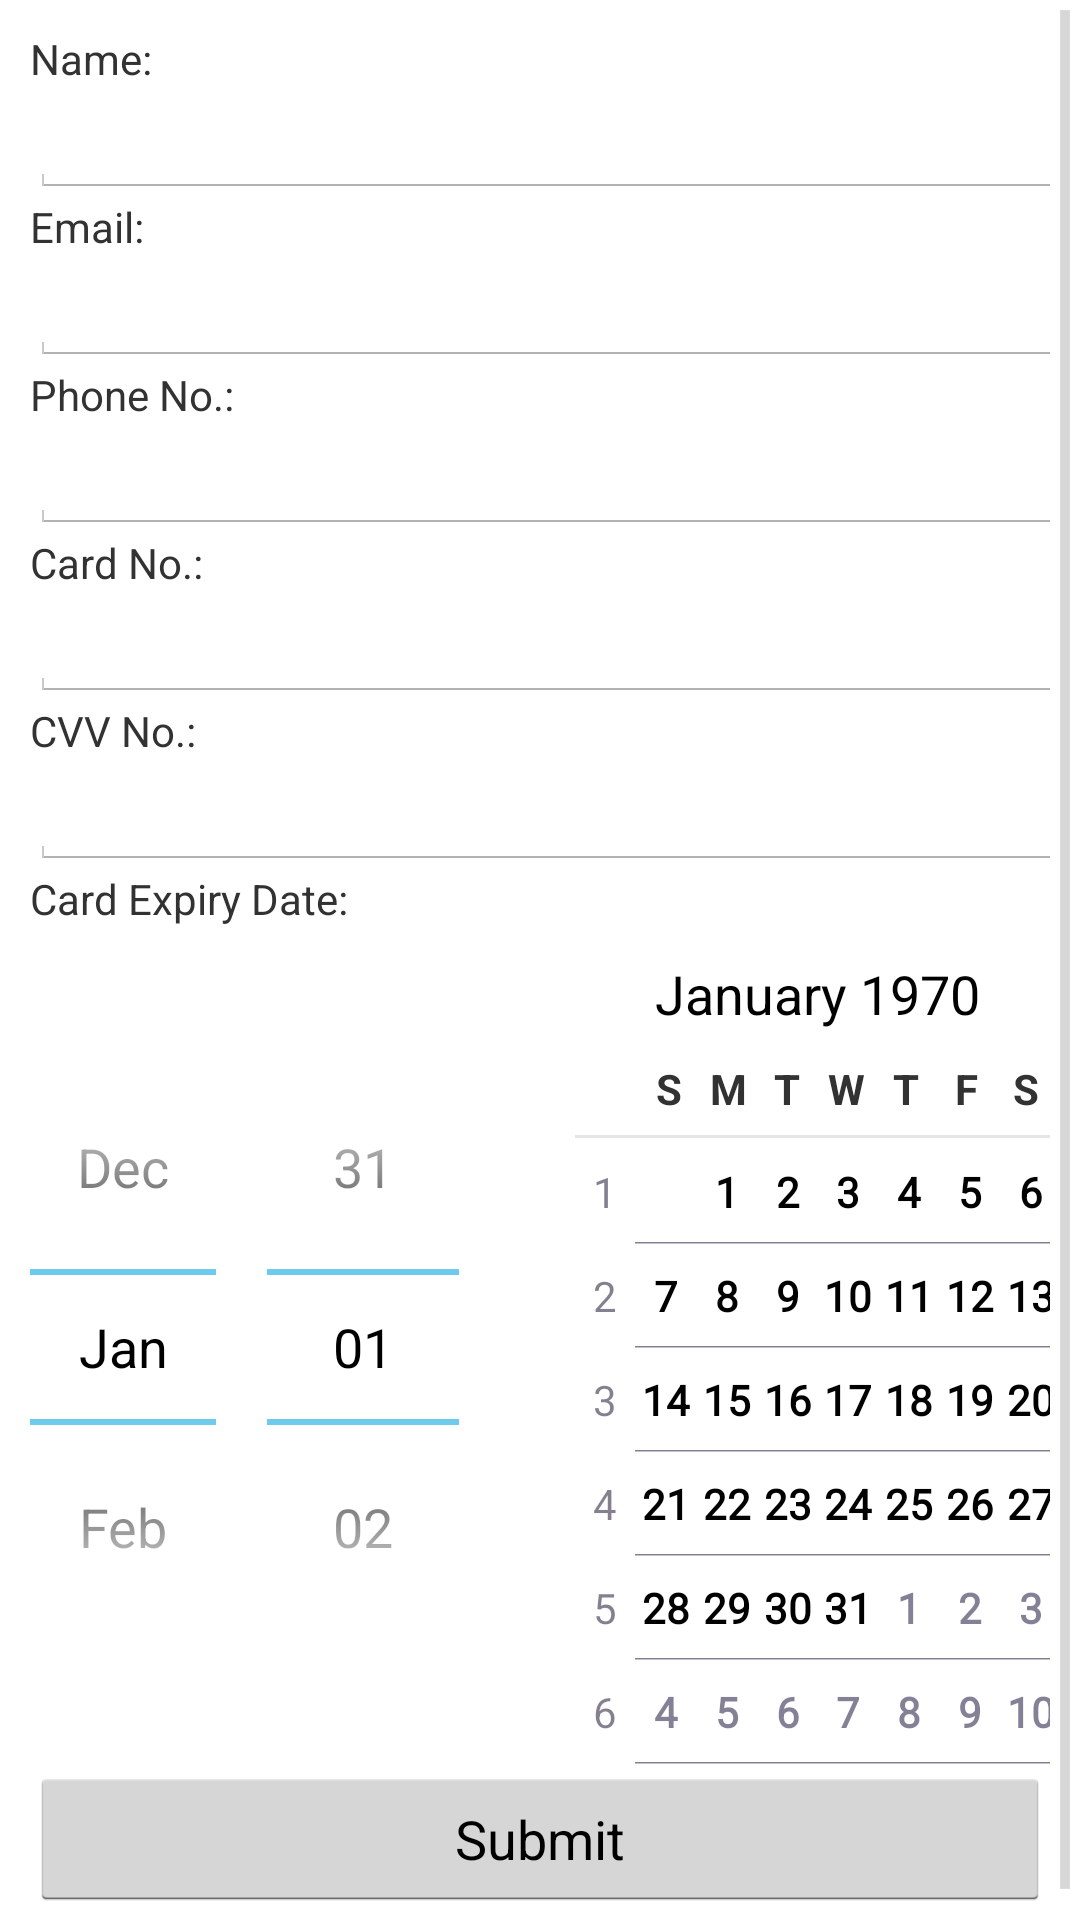

Android layout source for this screen:
<!-- AndroidManifest.xml: application theme AppTheme -->
<!-- res/layout/activity_booking_form.xml -->
<ScrollView xmlns:android="http://schemas.android.com/apk/res/android"
    xmlns:tools="http://schemas.android.com/tools"
    android:layout_width="fill_parent"
    android:layout_height="wrap_content"
    tools:context=".MyActivity">

    <TableLayout xmlns:android="http://schemas.android.com/apk/res/android"
        android:layout_width="fill_parent"
        android:layout_height="fill_parent"
        android:stretchColumns="*"
        android:padding="10dp">

        <TableRow
            android:layout_width="match_parent"
            android:layout_height="wrap_content">
            <TextView
                android:text="Name:"
                android:id="@+id/textName"
                style="@style/formLabel"
                android:layout_height="wrap_content"
                android:layout_width="wrap_content"/>
        </TableRow>
        <TableRow
            android:layout_width="wrap_content"
            android:layout_height="wrap_content">
            <EditText
                android:id="@+id/editName"
                style="@style/formInput"
                android:inputType="text"
                android:imeOptions="actionNext"
                android:layout_span="2" />
        </TableRow>

        <TableRow
            android:layout_width="match_parent"
            android:layout_height="wrap_content">
            <TextView
                android:text="Email:"
                android:id="@+id/lblEmail"
                style="@style/formLabel"
                android:layout_height="wrap_content"
                android:layout_width="wrap_content"
                android:layout_span="2"/>
        </TableRow>
        <TableRow
            android:layout_width="match_parent"
            android:layout_height="wrap_content">
            <EditText
                android:id="@+id/emailText"
                style="@style/formInput"
                android:imeOptions="actionNext"
                android:inputType="text"
                android:layout_span="2"/>
        </TableRow>
        <TableRow
            android:layout_width="match_parent"
            android:layout_height="wrap_content">
            <TextView
                android:text="Phone No.:"
                android:id="@+id/textPhone"
                style="@style/formLabel"
                android:layout_height="wrap_content"
                android:layout_width="wrap_content"
                android:layout_span="2"/>
        </TableRow>
        <TableRow
            android:layout_width="match_parent"
            android:layout_height="wrap_content">
            <EditText
                android:id="@+id/editPhone"
                style="@style/formInput"
                android:inputType="number"
                android:imeOptions="actionDone"
                android:layout_span="2" />
        </TableRow>




        <TableRow
            android:layout_width="match_parent"
            android:layout_height="wrap_content">
            <TextView
                android:text="Card No.:"
                android:id="@+id/textCard"
                style="@style/formLabel"
                android:layout_height="wrap_content"
                android:layout_width="wrap_content"
                android:layout_span="2"/>
        </TableRow>
        <TableRow
            android:layout_width="match_parent"
            android:layout_height="wrap_content">
            <EditText
                android:id="@+id/editCard"
                style="@style/formInput"
                android:imeOptions="actionNext"
                android:layout_span="2" />
        </TableRow>
        <TableRow
            android:layout_width="match_parent"
            android:layout_height="wrap_content">
            <TextView
                android:text="CVV No.:"
                android:id="@+id/textCvv"
                style="@style/formLabel"
                android:layout_height="wrap_content"
                android:layout_width="wrap_content"
                android:layout_span="2"/>
        </TableRow>
        <TableRow
            android:layout_width="match_parent"
            android:layout_height="wrap_content">
            <EditText
                android:id="@+id/editCvv"
                style="@style/formInput"
                android:imeOptions="actionNext"
                android:layout_span="2" />
        </TableRow>
        <TableRow
            android:layout_width="match_parent"
            android:layout_height="wrap_content">
            <TextView
                android:text="Card Expiry Date:"
                android:id="@+id/textdate"
                style="@style/formLabel"
                android:layout_height="wrap_content"
                android:layout_width="wrap_content"
                android:layout_span="2"/>
        </TableRow>
        <TableRow
            android:layout_width="match_parent"
            android:layout_height="wrap_content">
            <DatePicker
                android:layout_width="wrap_content"
                android:layout_height="wrap_content"
                android:id="@+id/datePicker" />
        </TableRow>
        <Button
            android:id="@+id/submitButton"
            android:text="Submit"
            android:onClick="submitButton"
            android:layout_width="wrap_content"
            android:layout_height="wrap_content"
            />




    </TableLayout>
</ScrollView>
<!-- resources referenced by this layout -->
<resources>
  <style name="formInput">
              <item name="android:textSize">14sp</item>
              <item name="android:layout_height">37dp</item>
              <item name="android:layout_width">match_parent</item>
          </style>
  <style name="formLabel">
              <item name="android:textSize">14sp</item>
              <item name="android:gravity">left</item>
          </style>
  <style name="AppTheme" parent="android:Theme.Holo.Light.DarkActionBar">
          
      </style>
</resources>
